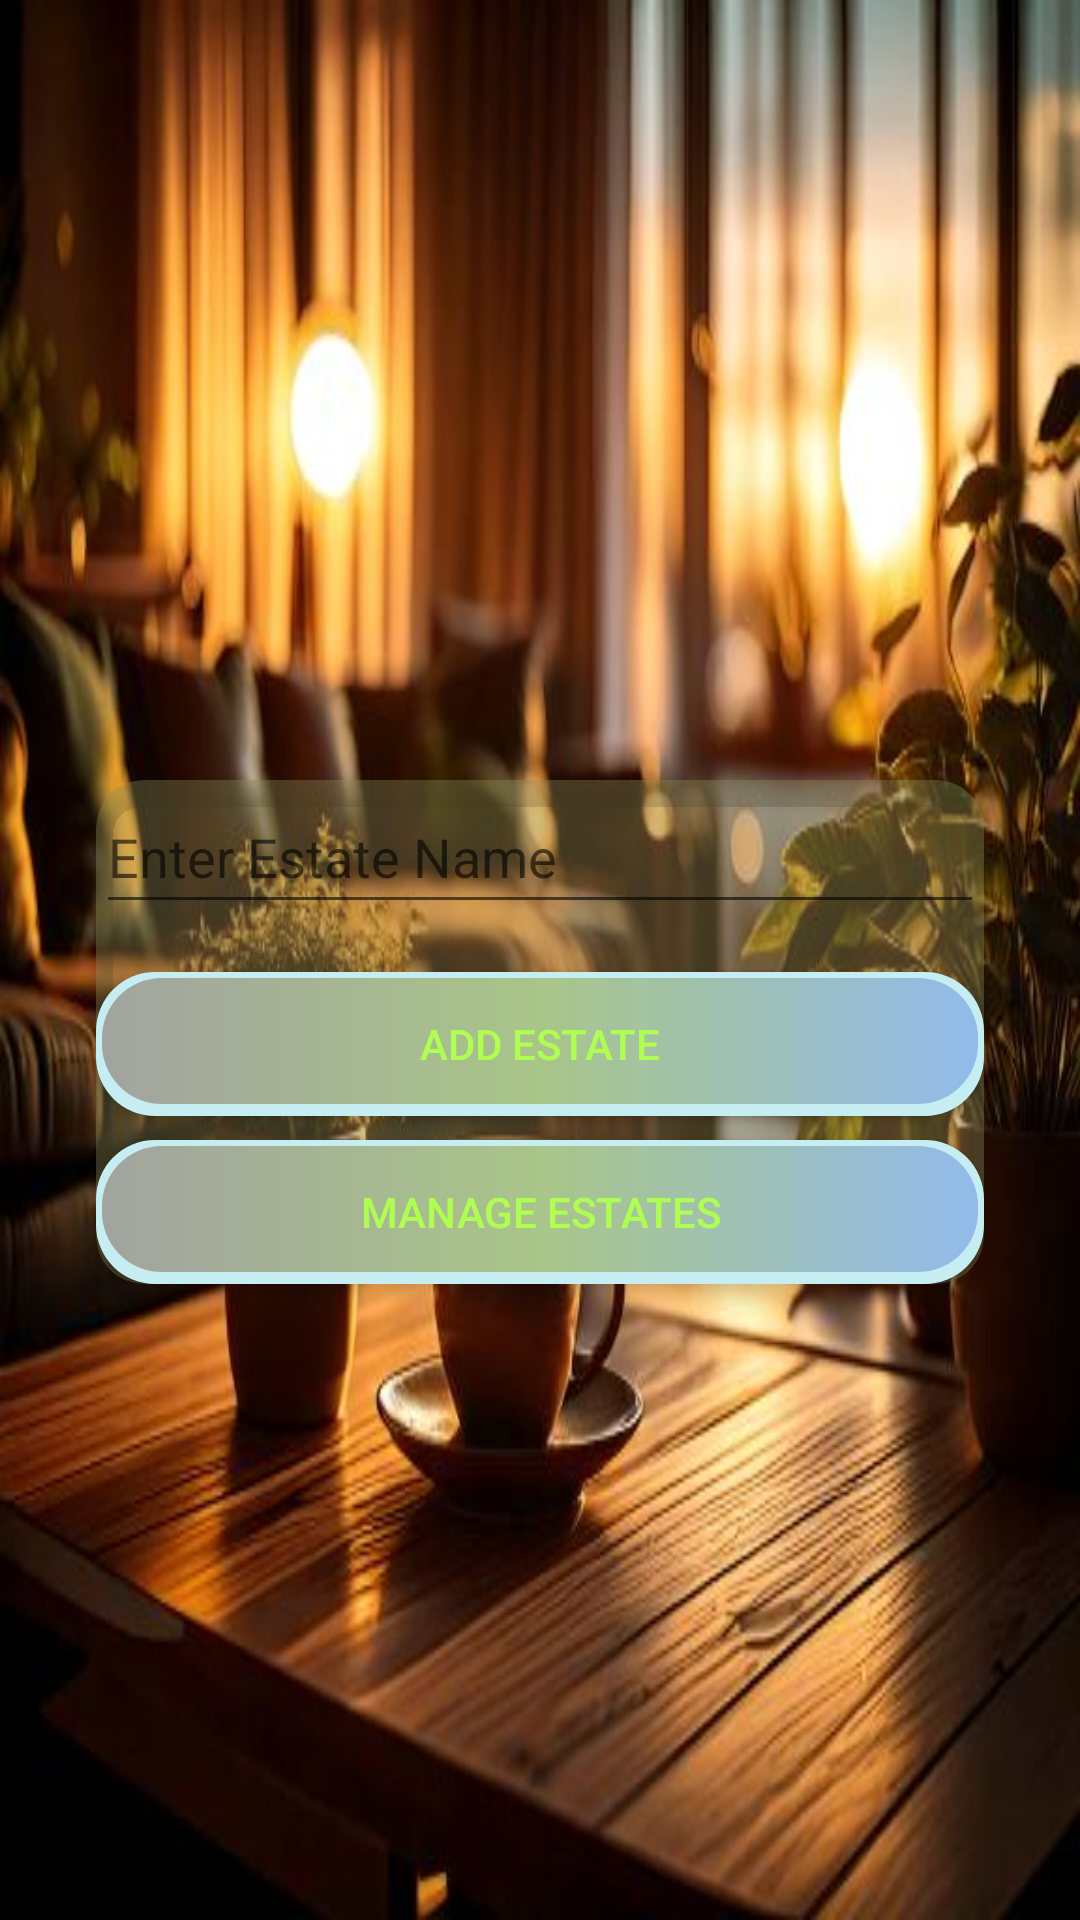

Write the Android layout XML for this screen, with the resource values it uses.
<!-- AndroidManifest.xml: application theme Theme.Apartmentmanagementapp -->
<!-- res/layout/activity_apartment_estate_management.xml -->
<LinearLayout xmlns:android="http://schemas.android.com/apk/res/android"
    xmlns:tools="http://schemas.android.com/tools"
    android:layout_width="match_parent"
    android:layout_height="match_parent"
    xmlns:app="http://schemas.android.com/apk/res-auto"
    android:orientation="vertical"
    android:padding="16dp"
    android:gravity="center"> 

    
    <TextView
        android:id="@+id/pageTitle"
        android:layout_width="wrap_content"
        android:layout_height="wrap_content"
        android:text="@string/add_and_manage_estate"
    android:textSize="24sp"
    android:textColor="#000000"
    android:layout_marginBottom="16dp"
    android:layout_gravity="center" />

    
    <androidx.cardview.widget.CardView
        android:layout_width="match_parent"
        android:layout_height="wrap_content"
        android:layout_margin="16dp"
        app:cardCornerRadius="16dp"
        android:backgroundTint="#608B8A57"
        app:cardElevation="4dp"
        android:padding="16dp">

        <LinearLayout
            android:layout_width="match_parent"
            android:layout_height="wrap_content"
            android:orientation="vertical">

            <EditText
                android:id="@+id/estateNameInput"
                android:layout_width="match_parent"
                android:layout_height="wrap_content"
                android:layout_marginBottom="16dp"
                android:autofillHints="estate Name"
                android:hint="@string/enter_estate_name"
                android:inputType="text"
                android:minHeight="48dp"
                tools:ignore="VisualLintTextFieldSize" />

            <Button
                android:id="@+id/buttonAddEstate"
                android:layout_width="match_parent"
                android:layout_height="wrap_content"
                style="@style/CustomButtonStyle"
                android:text="@string/add_estate"
                tools:ignore="VisualLintButtonSize" />

            <Button
                android:id="@+id/buttonManageEstates"
                android:layout_width="match_parent"
                android:layout_height="wrap_content"
                android:text="@string/manage_estates"
                style="@style/CustomButtonStyle"
                android:layout_marginTop="8dp"
                tools:ignore="VisualLintButtonSize" /> 


        </LinearLayout>
    </androidx.cardview.widget.CardView>
</LinearLayout>
<!-- resources referenced by this layout -->
<resources>
  <string name="add_and_manage_estate" />
  <string name="add_estate">Add Estate</string>
  <string name="enter_estate_name">Enter Estate Name</string>
  <string name="manage_estates">Manage Estates</string>
  <style name="CustomButtonStyle" parent="Widget.AppCompat.Button">
          <item name="android:background">@drawable/button_background</item>
          <item name="android:textColor">#AFFF52</item> 
          <item name="android:elevation">20dp</item> 
      </style>
  <style name="Theme.Apartmentmanagementapp" parent="BaseTheme">
          <item name="android:windowBackground">@drawable/login_background</item> 
          <item name="colorPrimary">@color/colorPrimary</item>
          <item name="colorPrimaryDark">@color/colorPrimaryDark</item>
          <item name="colorAccent">@color/colorAccent</item>
      </style>
  <!-- drawable button_background (drawable) -->
  <layer-list xmlns:android="http://schemas.android.com/apk/res/android">
      
      <item>
          <shape android:shape="rectangle">
              <solid android:color="#C6EEF2" /> 
              <corners android:radius="19.8dp" /> 
          </shape>
      </item>
  
      
      <item android:top="2dp" android:left="2dp" android:right="2dp" android:bottom="4dp">
          <shape android:shape="rectangle">
              
              <gradient
                  android:startColor="#92BBEB"
              android:centerColor="#A9C589"
              android:endColor="#A2A49F"
              android:angle="180"
              android:type="linear" />
              <corners android:radius="20dp" /> 
          </shape>
      </item>
  </layer-list>
  <style name="BaseTheme" parent="Theme.AppCompat.Light.NoActionBar">
          
          <item name="android:windowFullscreen">true</item>
          <item name="android:windowTranslucentStatus">true</item>
          <item name="android:statusBarColor">@android:color/transparent</item>
      </style>
  <!-- drawable login_background: jpeg bitmap (drawable, 41411 bytes) -->
  <color name="colorPrimary">#688EBD</color>
  <color name="colorPrimaryDark">#4760A2</color>
  <color name="colorAccent">#D8CF8C</color>
</resources>
